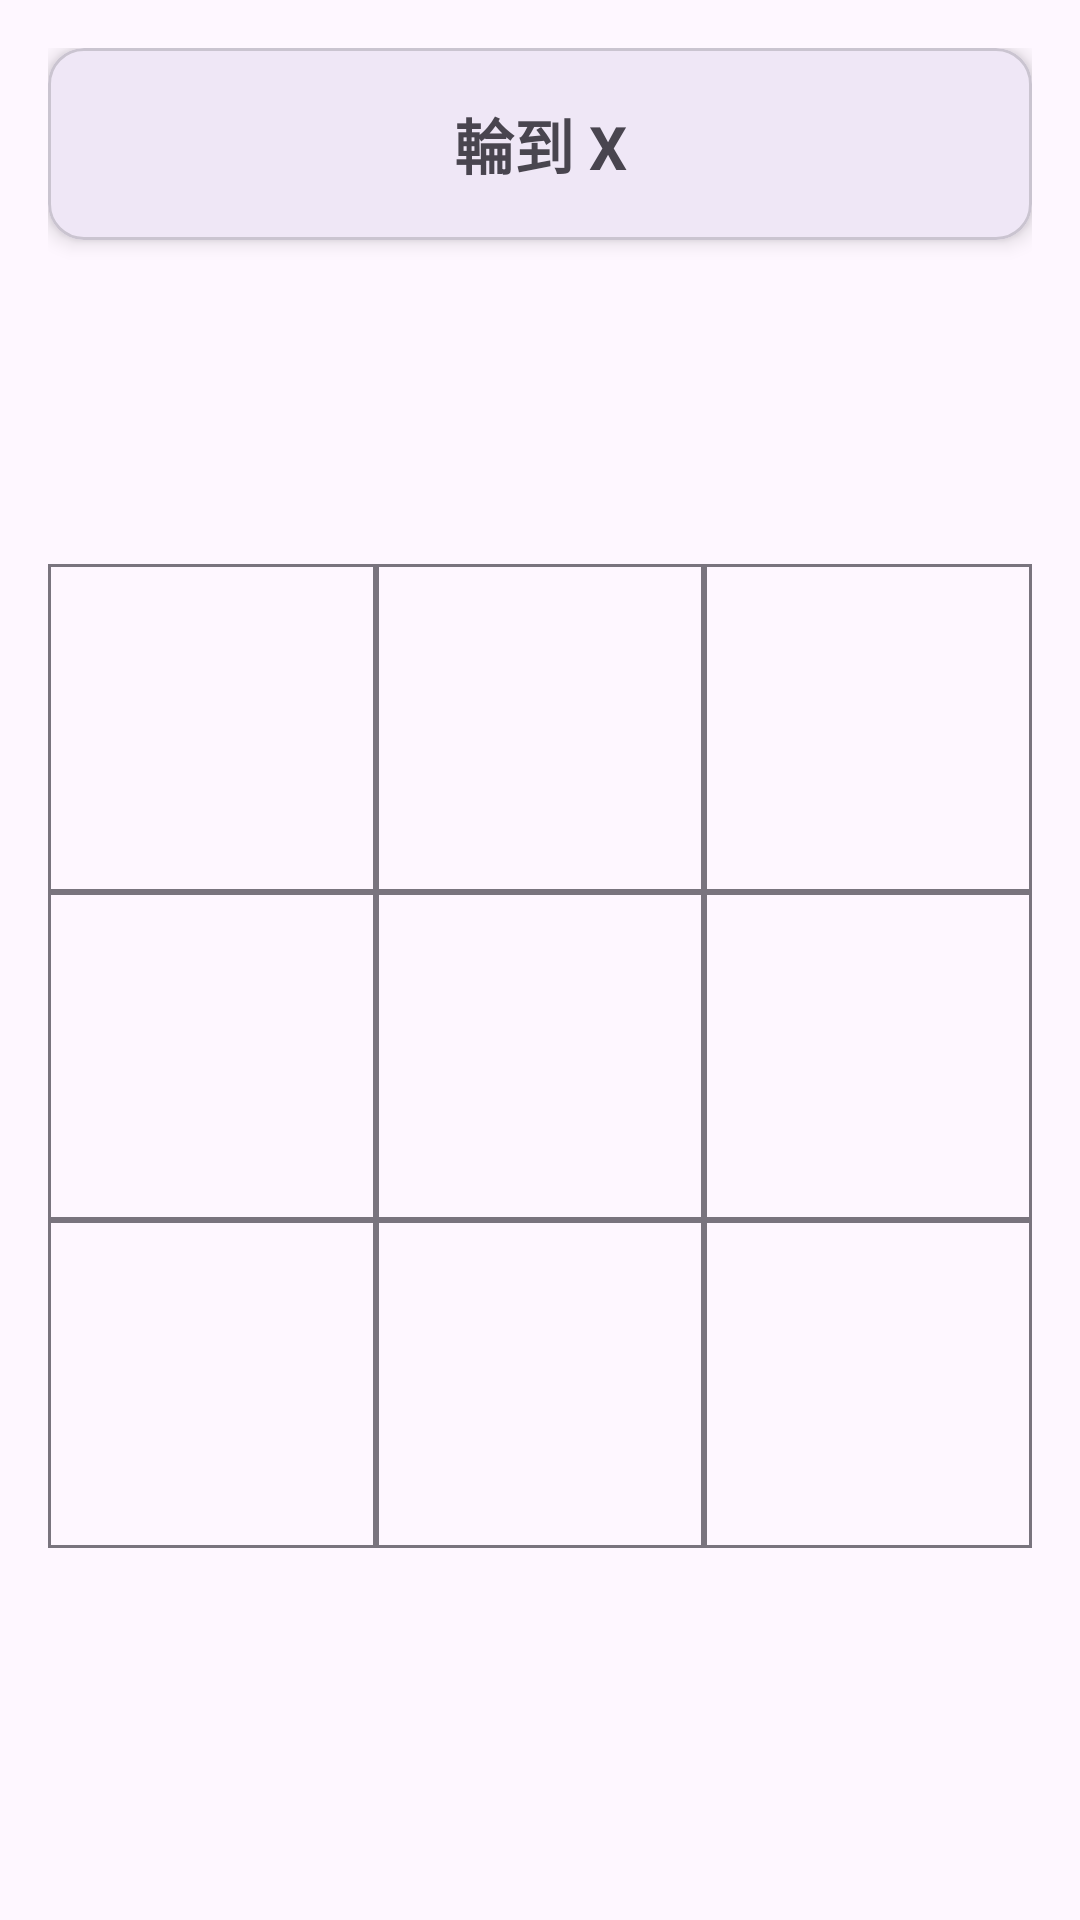

The Android layout XML behind this screen, and the referenced resources:
<!-- AndroidManifest.xml: application theme Theme.AccountRedirection -->
<!-- res/layout/tictactoe_main.xml -->
<?xml version="1.0" encoding="utf-8"?>
<androidx.constraintlayout.widget.ConstraintLayout xmlns:android="http://schemas.android.com/apk/res/android"
    xmlns:app="http://schemas.android.com/apk/res-auto"
    xmlns:tools="http://schemas.android.com/tools"
    android:id="@+id/main_tictactoe"
    android:layout_width="match_parent"
    android:layout_height="match_parent"
    android:padding="@dimen/spacing_medium"
    tools:context=".tictactoe">

    
    <com.google.android.material.card.MaterialCardView
        android:id="@+id/dashboard"
        android:layout_width="0dp"
        android:layout_height="wrap_content"
        app:cardElevation="@dimen/card_elevation"
        app:layout_constraintTop_toTopOf="parent"
        app:layout_constraintStart_toStartOf="parent"
        app:layout_constraintEnd_toEndOf="parent">

        <androidx.constraintlayout.widget.ConstraintLayout
            android:layout_width="match_parent"
            android:layout_height="wrap_content"
            android:padding="@dimen/spacing_small">

            
            <ImageButton
                android:id="@+id/buttonback"
                android:layout_width="@dimen/icon_button_size"
                android:layout_height="@dimen/icon_button_size"
                android:background="?attr/selectableItemBackgroundBorderless"
                android:contentDescription="@string/action_back"
                android:src="@drawable/ic_arrow_back"
                app:layout_constraintStart_toStartOf="parent"
                app:layout_constraintTop_toTopOf="parent"
                app:layout_constraintBottom_toBottomOf="parent" />

            
            <TextView
                android:id="@+id/turnTextView"
                android:layout_width="0dp"
                android:layout_height="wrap_content"
                android:gravity="center"
                android:text="@string/turn_x"
                android:textSize="@dimen/text_size_title"
                android:textStyle="bold"
                app:layout_constraintStart_toEndOf="@id/buttonback"
                app:layout_constraintEnd_toStartOf="@+id/again_button"
                app:layout_constraintTop_toTopOf="parent"
                app:layout_constraintBottom_toBottomOf="parent" />

            
            <ImageButton
                android:id="@+id/again_button"
                android:layout_width="@dimen/icon_button_size"
                android:layout_height="@dimen/icon_button_size"
                android:background="?attr/selectableItemBackgroundBorderless"
                android:contentDescription="@string/action_restart"
                android:src="@drawable/ic_refresh"
                app:layout_constraintEnd_toEndOf="parent"
                app:layout_constraintTop_toTopOf="parent"
                app:layout_constraintBottom_toBottomOf="parent" />

        </androidx.constraintlayout.widget.ConstraintLayout>
    </com.google.android.material.card.MaterialCardView>

    
    <GridLayout
        android:id="@+id/gridLayout"
        android:layout_width="0dp"
        android:layout_height="0dp"
        android:columnCount="3"
        android:rowCount="3"
        app:layout_constraintDimensionRatio="1:1"
        app:layout_constraintTop_toBottomOf="@id/dashboard"
        app:layout_constraintBottom_toBottomOf="parent"
        app:layout_constraintStart_toStartOf="parent"
        app:layout_constraintEnd_toEndOf="parent">

        <com.google.android.material.button.MaterialButton android:id="@+id/button1" style="@style/Widget.App.TicTacToeButton" android:contentDescription="@string/cell_top_left" />
        <com.google.android.material.button.MaterialButton android:id="@+id/button2" style="@style/Widget.App.TicTacToeButton" android:contentDescription="@string/cell_top_center" />
        <com.google.android.material.button.MaterialButton android:id="@+id/button3" style="@style/Widget.App.TicTacToeButton" android:contentDescription="@string/cell_top_right" />
        <com.google.android.material.button.MaterialButton android:id="@+id/button4" style="@style/Widget.App.TicTacToeButton" android:contentDescription="@string/cell_middle_left" />
        <com.google.android.material.button.MaterialButton android:id="@+id/button5" style="@style/Widget.App.TicTacToeButton" android:contentDescription="@string/cell_middle_center" />
        <com.google.android.material.button.MaterialButton android:id="@+id/button6" style="@style/Widget.App.TicTacToeButton" android:contentDescription="@string/cell_middle_right" />
        <com.google.android.material.button.MaterialButton android:id="@+id/button7" style="@style/Widget.App.TicTacToeButton" android:contentDescription="@string/cell_bottom_left" />
        <com.google.android.material.button.MaterialButton android:id="@+id/button8" style="@style/Widget.App.TicTacToeButton" android:contentDescription="@string/cell_bottom_center" />
        <com.google.android.material.button.MaterialButton android:id="@+id/button9" style="@style/Widget.App.TicTacToeButton" android:contentDescription="@string/cell_bottom_right" />

    </GridLayout>

</androidx.constraintlayout.widget.ConstraintLayout>
<!-- resources referenced by this layout -->
<resources>
  <dimen name="card_elevation">4dp</dimen>
  <dimen name="icon_button_size">48dp</dimen>
  <dimen name="spacing_medium">16dp</dimen>
  <dimen name="spacing_small">8dp</dimen>
  <dimen name="text_size_title">20sp</dimen>
  <string name="action_back">返回</string>
  <string name="action_restart">重新開始</string>
  <string name="cell_bottom_center">中下</string>
  <string name="cell_bottom_left">左下角</string>
  <string name="cell_bottom_right">右下角</string>
  <string name="cell_middle_center">中間</string>
  <string name="cell_middle_left">中左</string>
  <string name="cell_middle_right">中右</string>
  <string name="cell_top_center">中上</string>
  <string name="cell_top_left">左上角</string>
  <string name="cell_top_right">右上角</string>
  <string name="turn_x">輪到 X</string>
  <style name="Widget.App.TicTacToeButton" parent="Widget.Material3.Button.OutlinedButton">
          <item name="android:layout_width">0dp</item>
          <item name="android:layout_height">0dp</item>
          <item name="android:layout_columnWeight">1</item>
          <item name="android:layout_rowWeight">1</item>
          <item name="android:insetTop">0dp</item>
          <item name="android:insetBottom">0dp</item>
          <item name="android:insetLeft">0dp</item>
          <item name="android:insetRight">0dp</item>
          <item name="cornerRadius">0dp</item>
          <item name="android:textSize">48sp</item>
          <item name="android:textStyle">bold</item>
      </style>
  <style name="Theme.AccountRedirection" parent="Base.Theme.AccountRedirection" />
  <style name="Base.Theme.AccountRedirection" parent="Theme.Material3.DayNight.NoActionBar">
          
          
      </style>
</resources>
